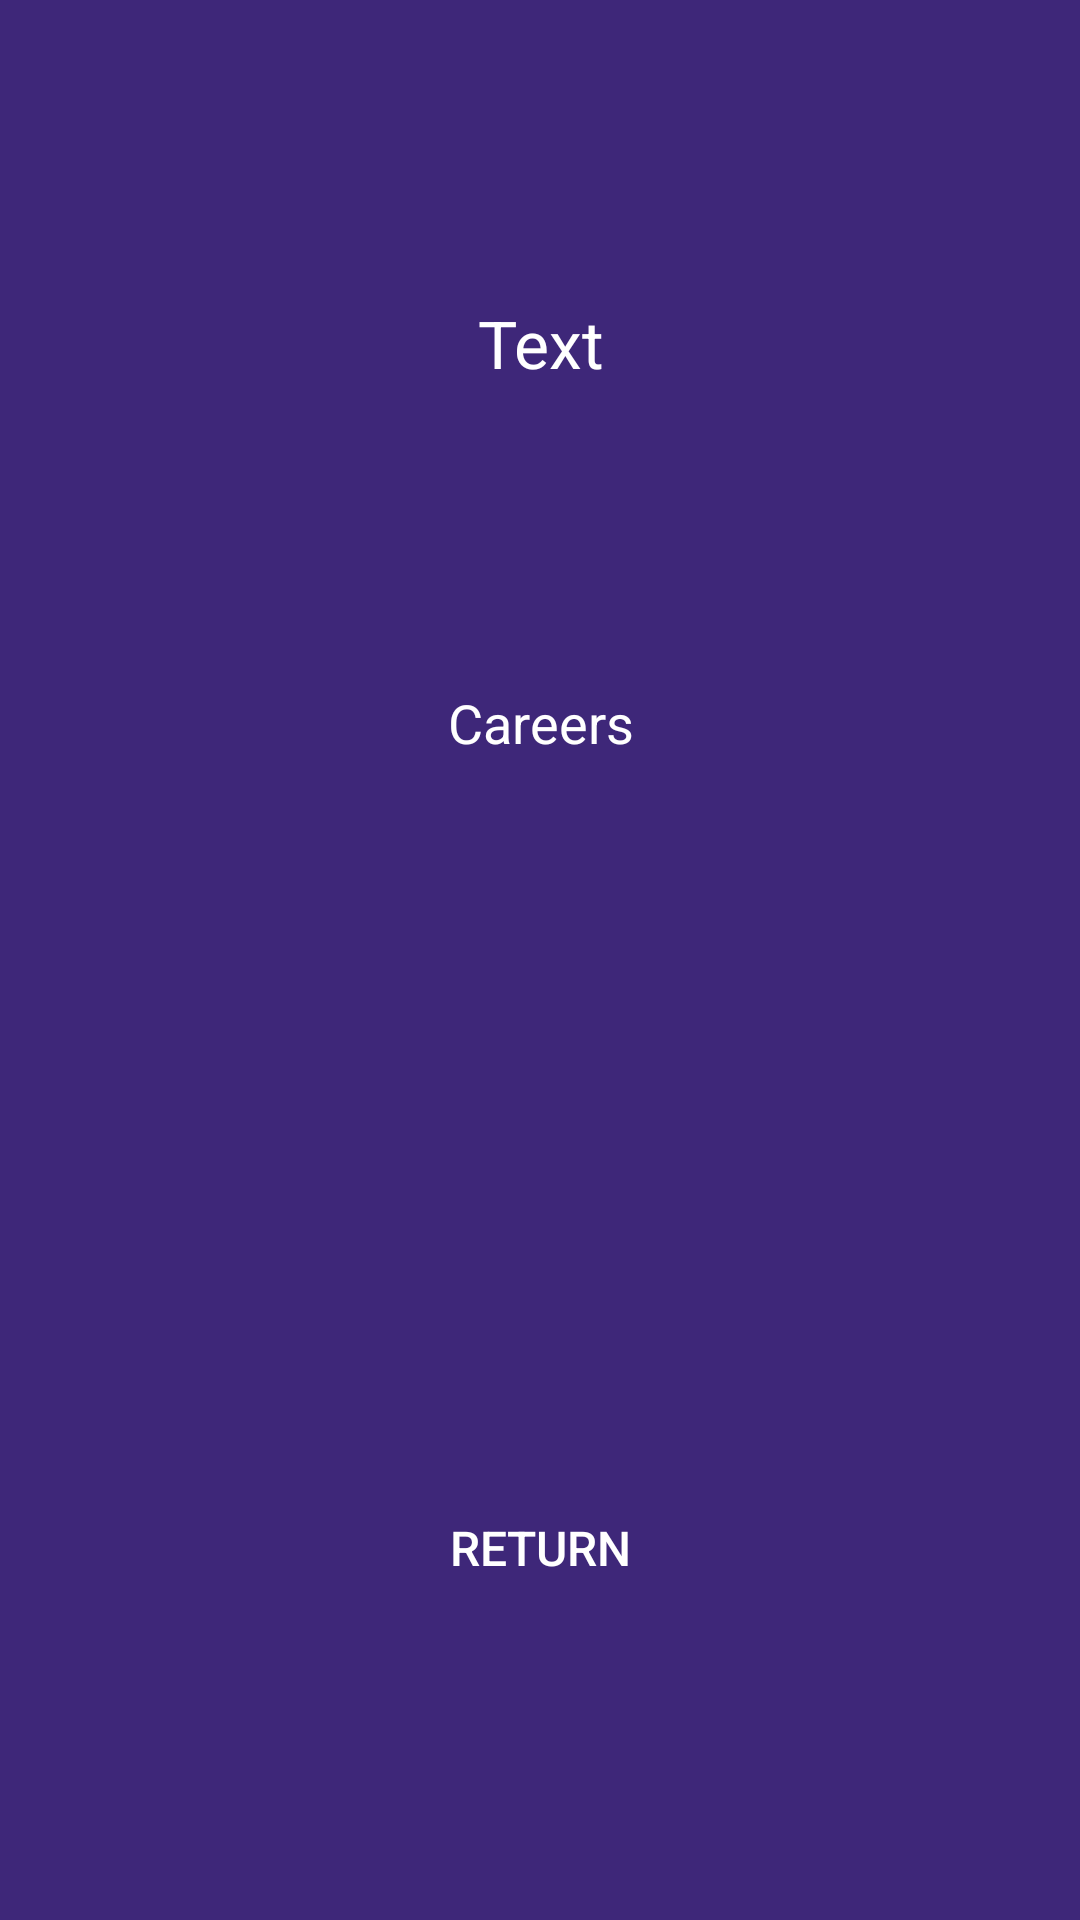

Here is an Android app screen rendered from its layout file. Give the layout XML and the strings, colors and styles it references.
<!-- AndroidManifest.xml: application theme Theme.CALSANICMBTIChatbot -->
<!-- res/layout/activity_result.xml -->
<?xml version="1.0" encoding="utf-8"?>
    <LinearLayout
        xmlns:android="http://schemas.android.com/apk/res/android"
        android:background="@color/colorPrimaryDark"
        android:layout_width="match_parent"
        android:layout_height="match_parent"
        android:padding="20dp"
        android:orientation="vertical"
        android:layout_centerVertical="true"
        android:layout_centerHorizontal="true">

        <TextView
            android:id="@+id/textResult"
            android:layout_width="match_parent"
            android:layout_height="wrap_content"
            android:layout_weight="0.08"
            android:gravity="center"
            android:textColor="@color/colorWhite"
            android:text="Text"
            android:textAppearance="?android:attr/textAppearanceLarge"/>

        <TextView
            android:id="@+id/textCareer"
            android:layout_width="match_parent"
            android:layout_height="wrap_content"
            android:layout_weight="0.08"
            android:paddingTop="20dp"
            android:gravity="center_horizontal"
            android:layout_gravity="center_horizontal"
            android:textColor="@color/colorWhite"
            android:text="Careers"
            android:textAppearance="?android:attr/textAppearanceMedium"/>

    <LinearLayout
        android:layout_width="match_parent"
        android:layout_height="wrap_content"
        android:layout_gravity="center"
        android:gravity="center"
        android:layout_weight="0.08"
        android:orientation="vertical">

        <Button
            android:id="@+id/btnReturn"
            android:layout_gravity="center"
            android:gravity="center"
            android:layout_width="120dp"
            android:layout_height="wrap_content"
            android:background="@drawable/rounded_corner"
            android:text="Return"
            android:textSize="16dp"
            android:textColor="@android:color/white" />

    </LinearLayout>



    </LinearLayout>
<!-- resources referenced by this layout -->
<resources>
  <color name="colorPrimaryDark">#3e2779</color>
  <color name="colorWhite">#ffffff</color>
  <style name="Theme.CALSANICMBTIChatbot" parent="Theme.MaterialComponents.DayNight.NoActionBar">
          
          <item name="colorPrimary">@color/purple_500</item>
          <item name="colorPrimaryVariant">@color/purple_700</item>
          <item name="colorOnPrimary">@color/white</item>
          
          <item name="colorSecondary">@color/teal_200</item>
          <item name="colorSecondaryVariant">@color/teal_700</item>
          <item name="colorOnSecondary">@color/black</item>
          
          <item name="android:statusBarColor">?attr/colorPrimaryVariant</item>
          
      </style>
  <color name="purple_500">#FF6200EE</color>
  <color name="purple_700">#FF3700B3</color>
  <color name="white">#FFFFFFFF</color>
  <color name="teal_200">#FF03DAC5</color>
  <color name="teal_700">#FF018786</color>
  <color name="black">#FF000000</color>
</resources>
